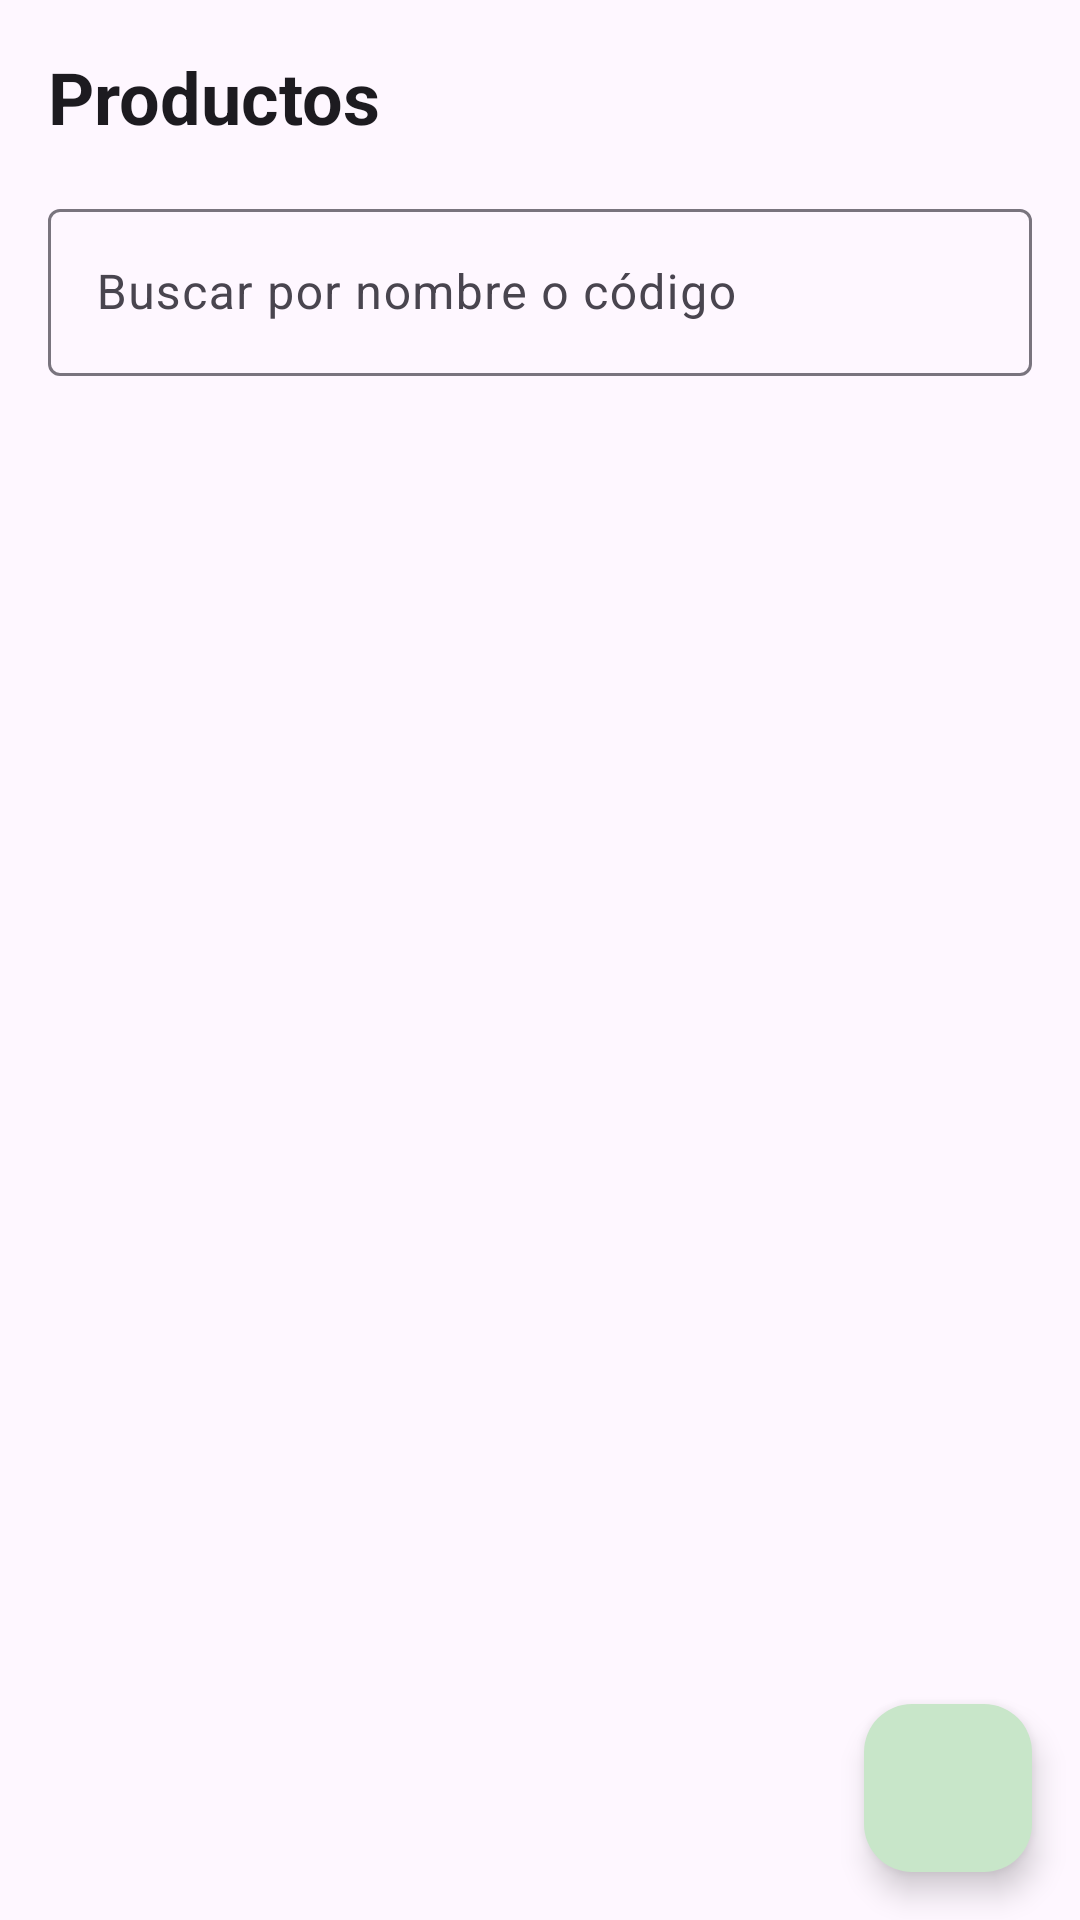

Reconstruct the res/layout file that produces this screen, plus the resources it refers to.
<!-- AndroidManifest.xml: application theme Theme.Pulperia -->
<!-- res/layout/fragment_products.xml -->
<?xml version="1.0" encoding="utf-8"?>
<androidx.coordinatorlayout.widget.CoordinatorLayout xmlns:android="http://schemas.android.com/apk/res/android"
    xmlns:app="http://schemas.android.com/apk/res-auto"
    android:layout_width="match_parent"
    android:layout_height="match_parent">

    <LinearLayout
        android:layout_width="match_parent"
        android:layout_height="match_parent"
        android:orientation="vertical">

        <TextView
            android:layout_width="match_parent"
            android:layout_height="wrap_content"
            android:padding="16dp"
            android:text="@string/title_products"
            android:textAppearance="?attr/textAppearanceHeadlineSmall"
            android:textStyle="bold" />

        <com.google.android.material.textfield.TextInputLayout
            style="@style/Widget.Material3.TextInputLayout.OutlinedBox"
            android:layout_width="match_parent"
            android:layout_height="wrap_content"
            android:layout_marginHorizontal="16dp"
            android:hint="@string/search_hint"
            app:startIconDrawable="@drawable/ic_search">

            <com.google.android.material.textfield.TextInputEditText
                android:id="@+id/etSearch"
                android:layout_width="match_parent"
                android:layout_height="wrap_content"
                android:imeOptions="actionSearch"
                android:inputType="text"
                android:maxLines="1" />
        </com.google.android.material.textfield.TextInputLayout>

        <FrameLayout
            android:layout_width="match_parent"
            android:layout_height="0dp"
            android:layout_marginTop="8dp"
            android:layout_weight="1">

            <androidx.recyclerview.widget.RecyclerView
                android:id="@+id/list"
                android:layout_width="match_parent"
                android:layout_height="match_parent"
                android:clipToPadding="false"
                android:paddingBottom="88dp" />

            <TextView
                android:id="@+id/tvEmpty"
                android:layout_width="match_parent"
                android:layout_height="wrap_content"
                android:layout_gravity="center"
                android:gravity="center"
                android:padding="32dp"
                android:text="@string/empty_products"
                android:textAppearance="?attr/textAppearanceBodyLarge"
                android:visibility="gone" />
        </FrameLayout>
    </LinearLayout>

    <com.google.android.material.floatingactionbutton.FloatingActionButton
        android:id="@+id/fabAdd"
        android:layout_width="wrap_content"
        android:layout_height="wrap_content"
        android:layout_gravity="bottom|end"
        android:layout_margin="16dp"
        android:contentDescription="@string/cd_add"
        app:srcCompat="@drawable/ic_add" />

</androidx.coordinatorlayout.widget.CoordinatorLayout>
<!-- resources referenced by this layout -->
<resources>
  <string name="cd_add">Agregar producto</string>
  <string name="empty_products">Aún no hay productos.\nToca + para agregar uno.</string>
  <string name="search_hint">Buscar por nombre o código</string>
  <string name="title_products">Productos</string>
  <style name="Theme.Pulperia" parent="Theme.Material3.Light.NoActionBar">
          <item name="colorPrimary">@color/primary</item>
          <item name="colorOnPrimary">@android:color/white</item>
          <item name="colorPrimaryContainer">@color/primary_container</item>
          <item name="colorOnPrimaryContainer">@color/on_primary_container</item>
          <item name="android:statusBarColor">?attr/colorSurface</item>
          <item name="android:windowLightStatusBar">true</item>
      </style>
  <color name="primary">#1B5E20</color>
  <color name="primary_container">#C8E6C9</color>
  <color name="on_primary_container">#0B3D12</color>
</resources>
